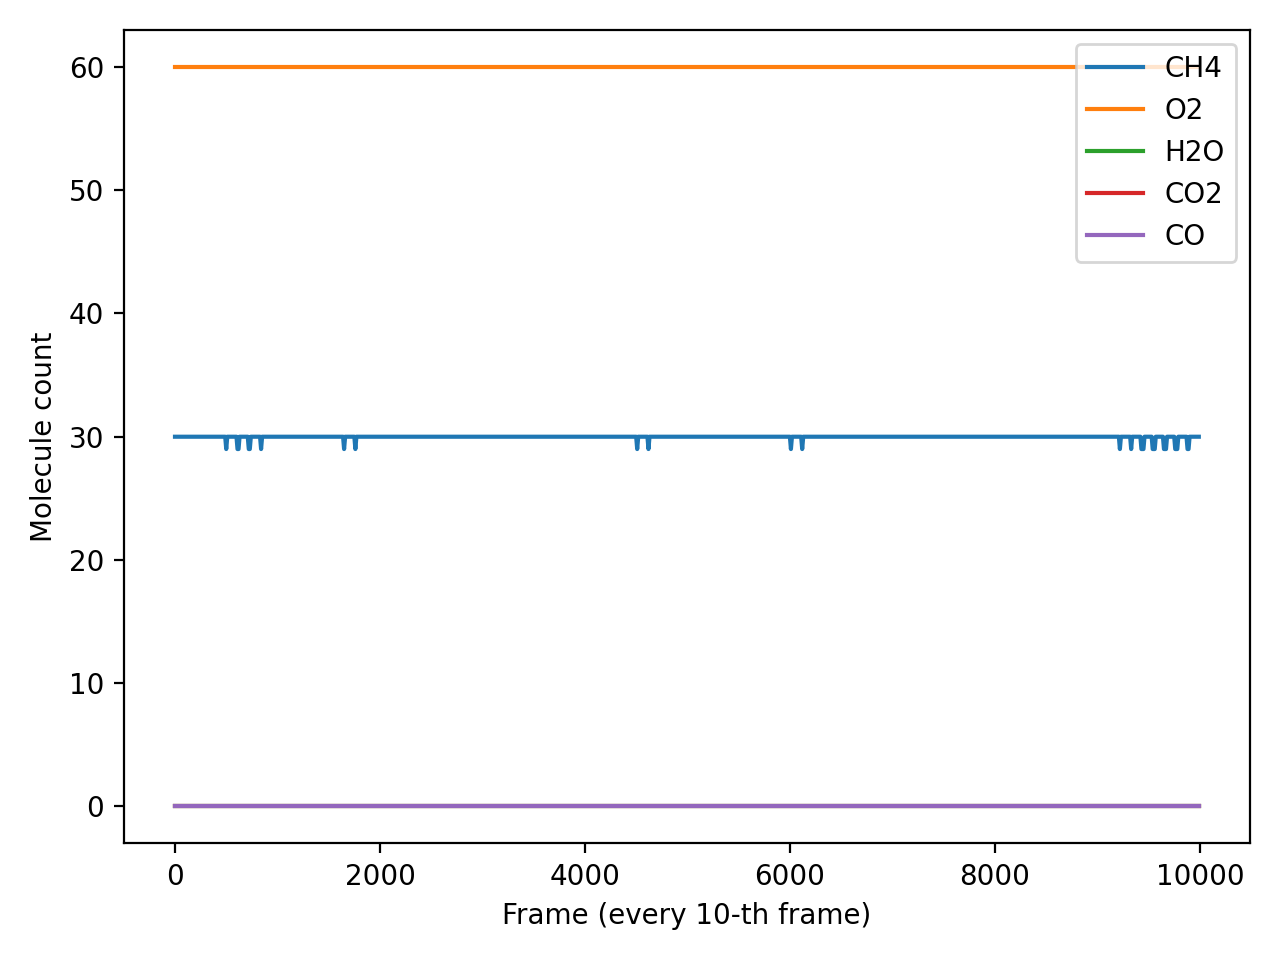

The data file committed next to this chart (first rows):
Frame, CH4, O2, H2O, CO2, CO
0, 30, 60, 0, 0, 0
10, 30, 60, 0, 0, 0
20, 30, 60, 0, 0, 0
30, 30, 60, 0, 0, 0
40, 30, 60, 0, 0, 0
50, 30, 60, 0, 0, 0
60, 30, 60, 0, 0, 0
70, 30, 60, 0, 0, 0
80, 30, 60, 0, 0, 0
90, 30, 60, 0, 0, 0
100, 30, 60, 0, 0, 0
110, 30, 60, 0, 0, 0
120, 30, 60, 0, 0, 0
130, 30, 60, 0, 0, 0
140, 30, 60, 0, 0, 0
150, 30, 60, 0, 0, 0
160, 30, 60, 0, 0, 0
170, 30, 60, 0, 0, 0
180, 30, 60, 0, 0, 0
190, 30, 60, 0, 0, 0
200, 30, 60, 0, 0, 0
210, 30, 60, 0, 0, 0
220, 30, 60, 0, 0, 0
230, 30, 60, 0, 0, 0
240, 30, 60, 0, 0, 0
250, 30, 60, 0, 0, 0
260, 30, 60, 0, 0, 0
270, 30, 60, 0, 0, 0
280, 30, 60, 0, 0, 0
290, 30, 60, 0, 0, 0
300, 30, 60, 0, 0, 0
310, 30, 60, 0, 0, 0
320, 30, 60, 0, 0, 0
330, 30, 60, 0, 0, 0
340, 30, 60, 0, 0, 0
350, 30, 60, 0, 0, 0
360, 30, 60, 0, 0, 0
370, 30, 60, 0, 0, 0
380, 30, 60, 0, 0, 0
390, 30, 60, 0, 0, 0
400, 30, 60, 0, 0, 0
410, 30, 60, 0, 0, 0
420, 30, 60, 0, 0, 0
430, 30, 60, 0, 0, 0
440, 30, 60, 0, 0, 0
450, 30, 60, 0, 0, 0
460, 30, 60, 0, 0, 0
470, 30, 60, 0, 0, 0
480, 30, 60, 0, 0, 0
490, 30, 60, 0, 0, 0
500, 29, 60, 0, 0, 0
510, 30, 60, 0, 0, 0
520, 30, 60, 0, 0, 0
530, 30, 60, 0, 0, 0
540, 30, 60, 0, 0, 0
550, 30, 60, 0, 0, 0
560, 30, 60, 0, 0, 0
570, 30, 60, 0, 0, 0
580, 30, 60, 0, 0, 0
590, 30, 60, 0, 0, 0
... 940 more rows
